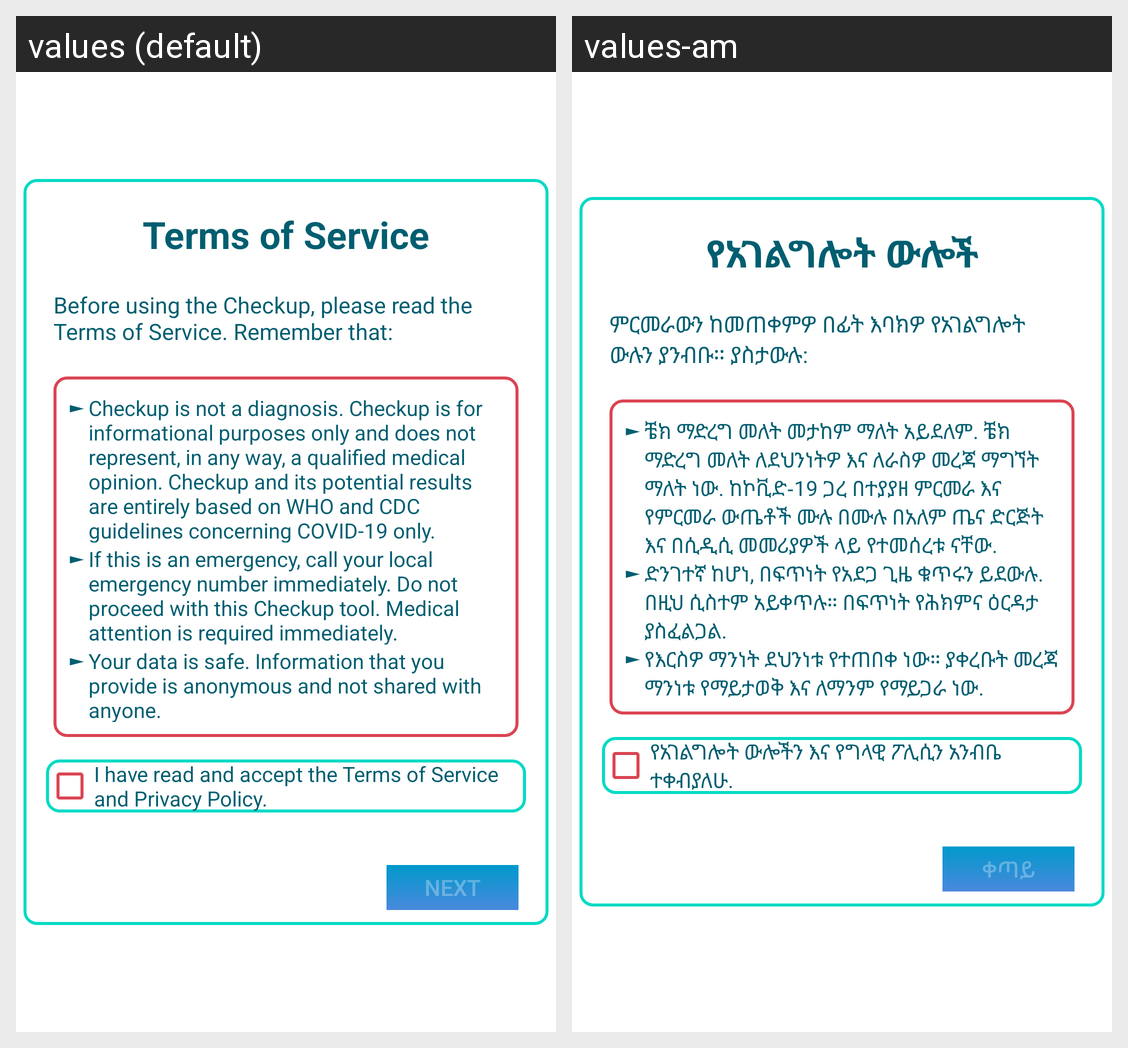

Here is an Android app screen in its default locale and in the app's own translations. Write out the translated-string differences for the strings that appear on this screen.
Android screen res/layout/fragment_agreement.xml rendered under 2 locales, left to right: values (default), values-am. Device: Nexus 5 (rendered at 1080×1920; each locale shown at half size, 540×960, under a caption strip naming it); theme AppTheme.
Strings drawn on this screen, with the default value and each locale's value (text and hints the layout hard-codes, and strings that could not be matched under every locale, appear in the picture but are not listed):

terms_of_service
  values: Terms of Service
  values-am: የአገልግሎት ውሎች

before_using_the_checkup_please_read_the_terms_of_service_remember_that
  values: Before using the Checkup, please read the Terms of Service. Remember that:
  values-am: ምርመራውን ከመጠቀምዎ በፊት እባክዎ የአገልግሎት ውሉን ያንብቡ። ያስታውሉ:

checkup_is_not_a_diagnosis_checkup_is_for_informational_purposes_only_and_does_not_represent_in_any_way_a_qualified_medical_opinion_checkup_and_its_potential_results_are_entirely_based_on_who_and_cdc_guidelines_concerning_covid_19_only
  values: Checkup is not a diagnosis. Checkup is for informational purposes only and does not represent, in any way, a qualified medical opinion. Checkup and its potential results are entirely based on WHO and CDC guidelines concerning COVID-19 only.
  values-am: ቼክ ማድረግ መለት መታከም ማለት አይደለም. ቼክ ማድረግ መለት ለደህንነትዎ እና ለራስዎ መረጃ ማግኘት ማለት ነው. ከኮቪድ-19 ጋረ በተያያዘ ምርመራ እና የምርመራ ውጤቶች ሙሉ በሙሉ በአለም ጤና ድርጅት እና በሲዲሲ መመሪያዎች ላይ የተመሰረቱ ናቸው.

if_this_is_an_emergency_call_your_local_emergency_number_immediately_do_not_proceed_with_this_checkup_tool_medical_attention_is_required_immediately
  values: If this is an emergency, call your local emergency number immediately. Do not proceed with this Checkup tool. Medical attention is required immediately.
  values-am: ድንገተኛ ከሆነ, በፍጥነት የአደጋ ጊዜ ቁጥሩን ይደውሉ. በዚህ ሲስተም አይቀጥሉ። በፍጥነት የሕክምና ዕርዳታ ያስፈልጋል.

your_data_is_safe_information_that_you_provide_is_anonymous_and_not_shared_with_anyone
  values: Your data is safe. Information that you provide is anonymous and not shared with anyone.
  values-am: የእርስዎ ማንነት ደህንነቱ የተጠበቀ ነው። ያቀረቡት መረጃ ማንነቱ የማይታወቅ እና ለማንም የማይጋራ ነው.

i_have_read_and_accept_the_terms_of_service_and_privacy_policy
  values: I have read and accept the Terms of Service and Privacy Policy.
  values-am: የአገልግሎት ውሎችን እና የግላዊ ፖሊሲን አንብቤ ተቀብያለሁ.

next
  values: Next
  values-am: ቀጣይ
